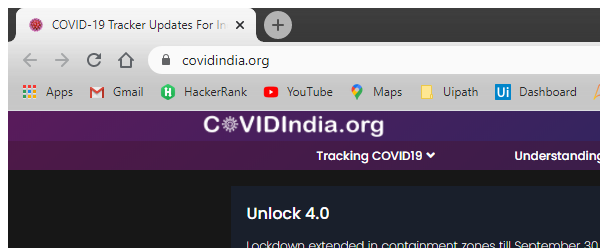
Workflow: Main

Step 1: close window in window 'COVID-19 Tracker Updates For India For State Wise & District Wise Data' (chrome.exe)
